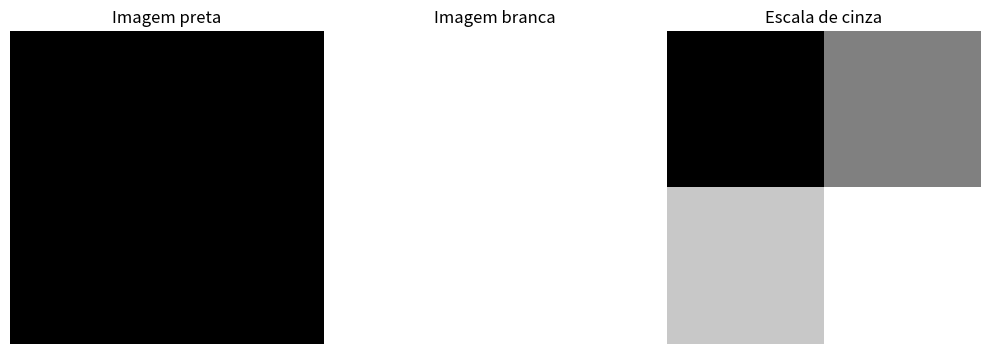

Write Python code to recreate this figure.

"""
FIAP — Fase 6 | Capítulo 2
Laboratório 03 — Criação e Visualização de Imagens

Objetivo:
Criar imagens RGB e em escala de cinza utilizando
NumPy e visualizá-las com Matplotlib.
"""

import numpy as np
import matplotlib.pyplot as plt


# 1. Criando uma imagem RGB preta
imagem_preta = np.zeros((3, 3, 3), dtype=np.uint8)

print("Imagem preta:")
print(imagem_preta)
print("Shape:", imagem_preta.shape)
print("Ndim:", imagem_preta.ndim)


# 2. Criando uma imagem RGB branca
imagem_branca = np.ones((3, 3, 3), dtype=np.uint8) * 255

print("\nImagem branca:")
print(imagem_branca)


# 3. Criando uma imagem em escala de cinza
imagem_cinza = np.array([
    [0, 128],
    [200, 255]
], dtype=np.uint8)

print("\nImagem em escala de cinza:")
print(imagem_cinza)
print("Shape:", imagem_cinza.shape)
print("Ndim:", imagem_cinza.ndim)


# 4. Visualizando as três imagens
fig, eixos = plt.subplots(1, 3, figsize=(10, 4))

eixos[0].imshow(imagem_preta)
eixos[0].set_title("Imagem preta")

eixos[1].imshow(imagem_branca)
eixos[1].set_title("Imagem branca")

eixos[2].imshow(
    imagem_cinza,
    cmap="gray",
    vmin=0,
    vmax=255
)
eixos[2].set_title("Escala de cinza")

# Removendo os eixos para destacar os pixels
for eixo in eixos:
    eixo.axis("off")

plt.tight_layout()
plt.show()
